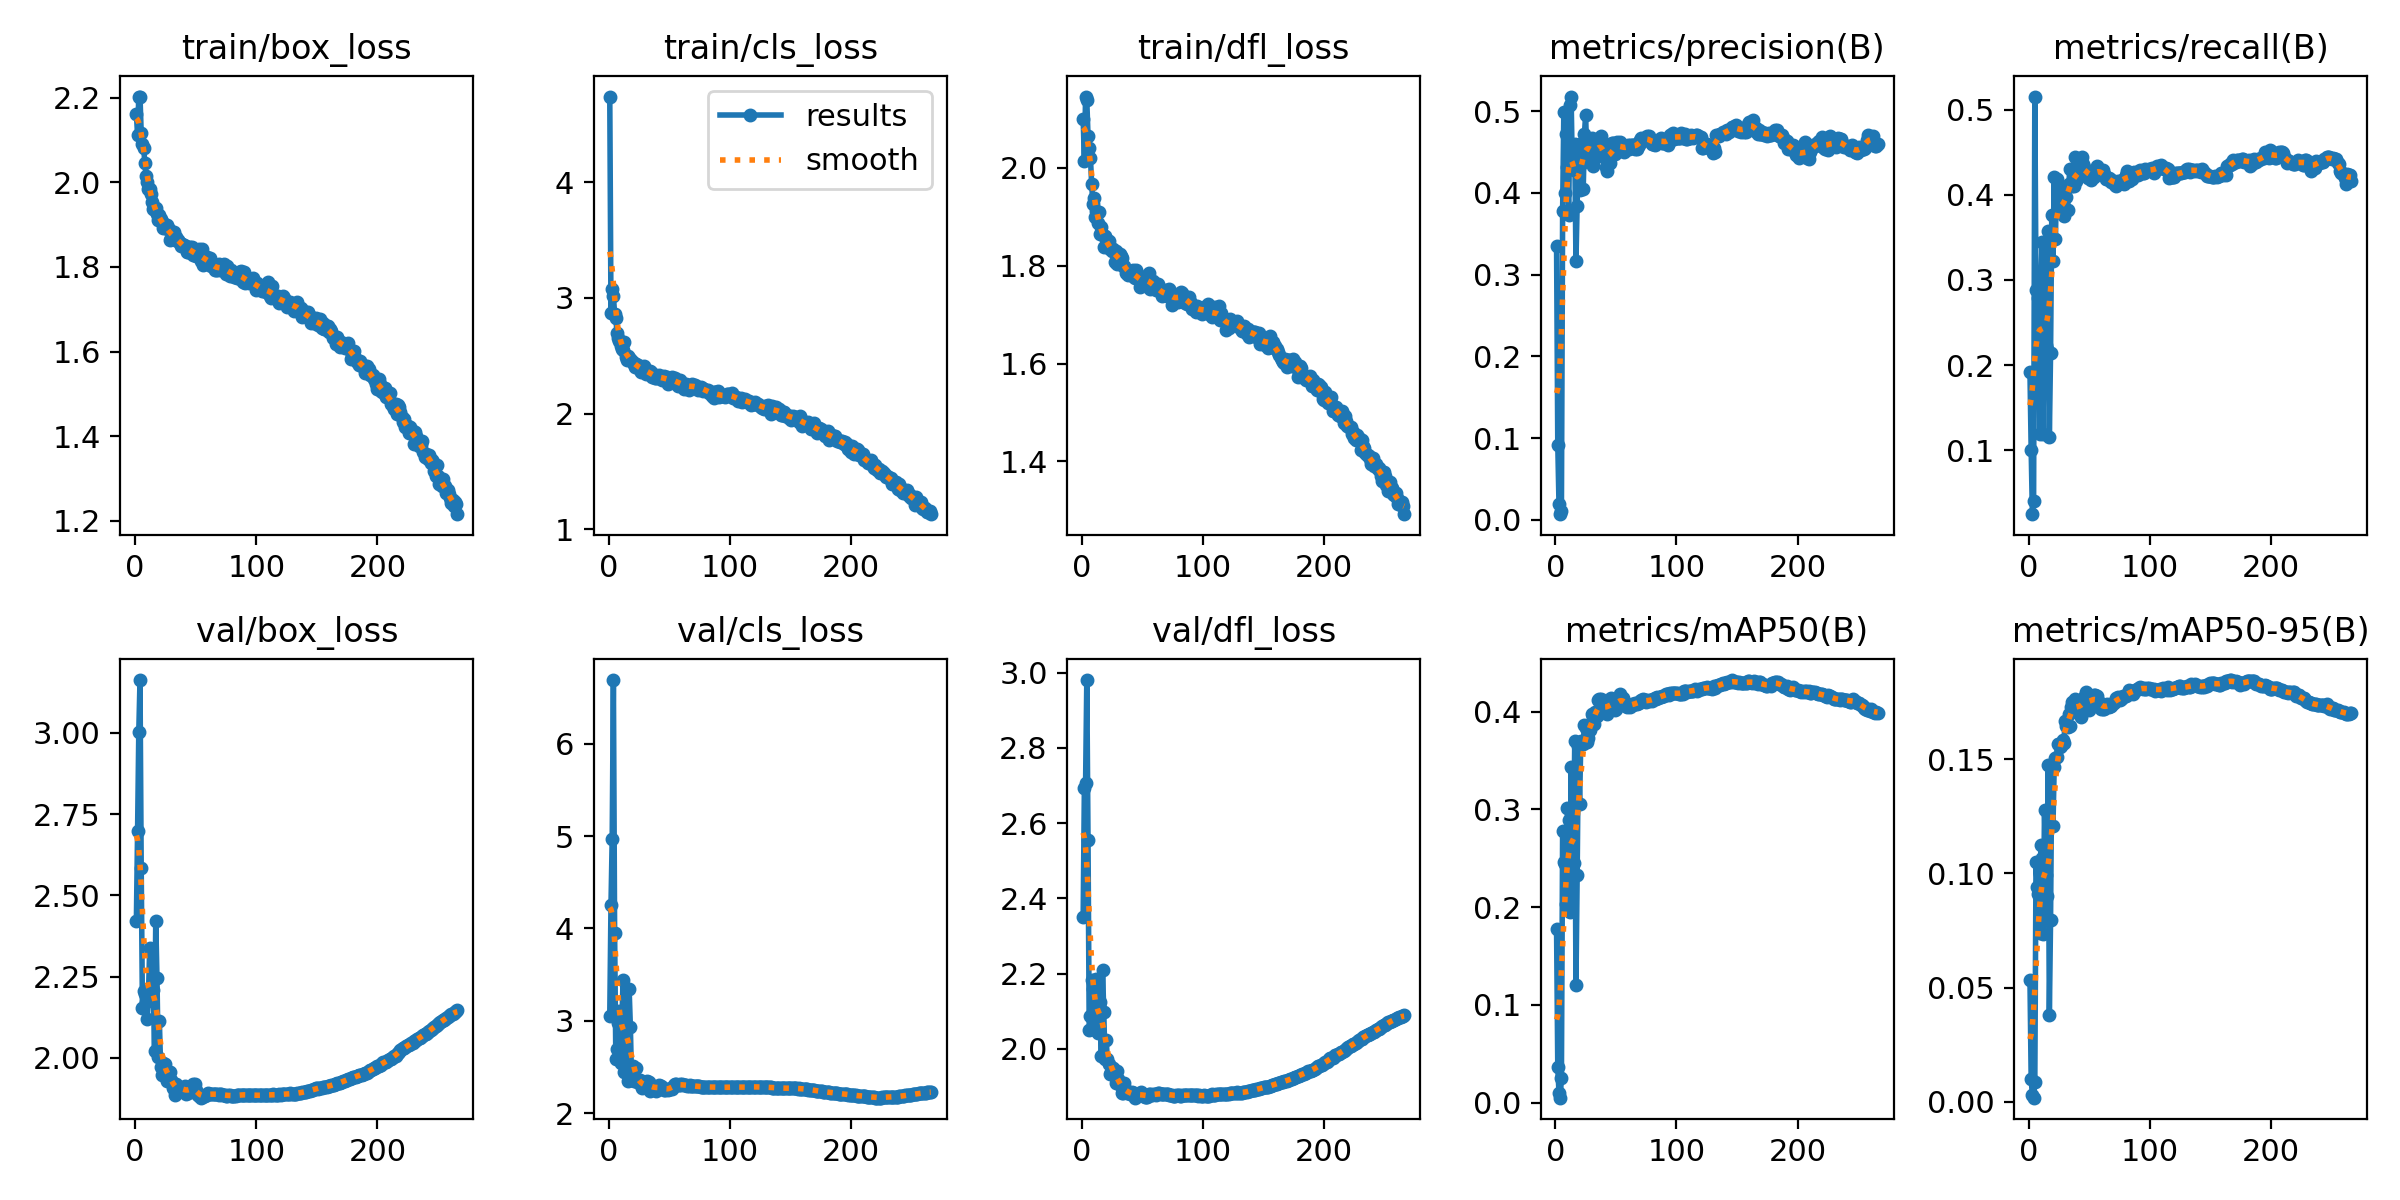

Source data for this figure (header and first rows):
epoch, time, train/box_loss, train/cls_loss, train/dfl_loss, metrics/precision(B), metrics/recall(B), metrics/mAP50(B), metrics/mAP50-95(B), val/box_loss, val/cls_loss, val/dfl_loss, lr/pg0, lr/pg1, lr/pg2
1, 180.6, 2.162, 4.74, 2.099, 0.3356, 0.1915, 0.1772, 0.0535, 2.42, 3.053, 2.351, 0.00333, 0.00333, 0.00333
2, 345.2, 2.111, 2.872, 2.014, 0.09204, 0.1, 0.03635, 0.00984, 2.697, 4.249, 2.694, 0.006641, 0.006641, 0.006641
3, 505.3, 2.202, 3.074, 2.145, 0.01927, 0.025, 0.00996, 0.00307, 3.003, 4.972, 2.708, 0.00993, 0.00993, 0.00993
4, 664.9, 2.203, 3.015, 2.137, 0.0071, 0.04028, 0.00504, 0.00185, 3.163, 6.69, 2.98, 0.009901, 0.009901, 0.009901
5, 825.1, 2.115, 2.863, 2.064, 0.01052, 0.5153, 0.02565, 0.00886, 2.583, 3.953, 2.557, 0.009868, 0.009868, 0.009868
6, 985.6, 2.092, 2.825, 2.04, 0.378, 0.2879, 0.2776, 0.105, 2.154, 2.589, 2.049, 0.009835, 0.009835, 0.009835
7, 1146, 2.08, 2.696, 2.02, 0.4994, 0.1861, 0.2464, 0.09429, 2.205, 2.696, 2.088, 0.009802, 0.009802, 0.009802
8, 1306, 2.047, 2.653, 1.966, 0.3995, 0.2792, 0.2445, 0.09083, 2.197, 2.982, 2.183, 0.009769, 0.009769, 0.009769
9, 1465, 2.015, 2.625, 1.927, 0.4723, 0.1194, 0.2036, 0.07404, 2.171, 3.101, 2.158, 0.009736, 0.009736, 0.009736
10, 1626, 2.001, 2.583, 1.938, 0.4315, 0.2931, 0.3016, 0.1124, 2.12, 2.538, 2.106, 0.009703, 0.009703, 0.009703
11, 1787, 1.984, 2.562, 1.898, 0.3732, 0.3444, 0.2892, 0.1066, 2.195, 3.001, 2.05, 0.00967, 0.00967, 0.00967
12, 1946, 1.985, 2.553, 1.911, 0.5081, 0.1194, 0.1952, 0.07362, 2.339, 3.447, 2.186, 0.009637, 0.009637, 0.009637
13, 2106, 1.972, 2.614, 1.886, 0.5179, 0.3, 0.3431, 0.128, 2.197, 2.444, 2.043, 0.009604, 0.009604, 0.009604
14, 2267, 1.953, 2.487, 1.909, 0.4303, 0.2236, 0.2521, 0.09917, 2.199, 2.947, 2.113, 0.009571, 0.009571, 0.009571
15, 2427, 1.937, 2.459, 1.864, 0.4282, 0.2194, 0.2451, 0.09016, 2.21, 2.92, 2.125, 0.009538, 0.009538, 0.009538
16, 2587, 1.934, 2.5, 1.878, 0.4602, 0.3569, 0.3703, 0.1474, 2.02, 2.346, 1.981, 0.009505, 0.009505, 0.009505
17, 2747, 1.938, 2.482, 1.862, 0.3162, 0.1153, 0.1206, 0.03792, 2.421, 3.341, 2.211, 0.009472, 0.009472, 0.009472
18, 2908, 1.926, 2.473, 1.839, 0.3841, 0.2139, 0.2326, 0.07981, 2.247, 2.936, 2.098, 0.009439, 0.009439, 0.009439
19, 3068, 1.91, 2.455, 1.859, 0.4562, 0.3764, 0.3651, 0.1458, 2.004, 2.361, 1.973, 0.009406, 0.009406, 0.009406
20, 3228, 1.922, 2.435, 1.854, 0.403, 0.3222, 0.3049, 0.1209, 2.112, 2.506, 2.024, 0.009373, 0.009373, 0.009373
21, 3389, 1.913, 2.436, 1.839, 0.4359, 0.4208, 0.3694, 0.1465, 1.973, 2.345, 1.973, 0.00934, 0.00934, 0.00934
22, 3549, 1.907, 2.405, 1.85, 0.4609, 0.3486, 0.3688, 0.1507, 1.948, 2.349, 1.961, 0.009307, 0.009307, 0.009307
23, 3709, 1.892, 2.432, 1.833, 0.4043, 0.4181, 0.3669, 0.1509, 1.984, 2.488, 1.933, 0.009274, 0.009274, 0.009274
24, 3867, 1.901, 2.422, 1.835, 0.4719, 0.3947, 0.3862, 0.1565, 1.959, 2.333, 1.94, 0.009241, 0.009241, 0.009241
25, 4025, 1.892, 2.403, 1.831, 0.4955, 0.3861, 0.3829, 0.1567, 1.982, 2.324, 1.95, 0.009208, 0.009208, 0.009208
26, 4183, 1.9, 2.375, 1.834, 0.4402, 0.3833, 0.3691, 0.1553, 1.929, 2.361, 1.95, 0.009175, 0.009175, 0.009175
27, 4341, 1.889, 2.36, 1.807, 0.4443, 0.3798, 0.3731, 0.1559, 1.957, 2.314, 1.937, 0.009142, 0.009142, 0.009142
28, 4499, 1.889, 2.397, 1.829, 0.4645, 0.3833, 0.3811, 0.1586, 1.958, 2.27, 1.911, 0.009109, 0.009109, 0.009109
29, 4658, 1.863, 2.41, 1.803, 0.4556, 0.375, 0.3807, 0.1571, 1.957, 2.297, 1.942, 0.009076, 0.009076, 0.009076
30, 4816, 1.868, 2.384, 1.817, 0.4666, 0.4069, 0.3976, 0.1667, 1.931, 2.292, 1.92, 0.009043, 0.009043, 0.009043
31, 4974, 1.88, 2.34, 1.823, 0.4327, 0.3972, 0.3942, 0.1645, 1.908, 2.326, 1.908, 0.00901, 0.00901, 0.00901
32, 5132, 1.883, 2.371, 1.819, 0.4409, 0.3823, 0.3868, 0.1642, 1.904, 2.346, 1.901, 0.008977, 0.008977, 0.008977
33, 5290, 1.862, 2.348, 1.815, 0.4482, 0.4125, 0.3997, 0.1699, 1.886, 2.333, 1.884, 0.008944, 0.008944, 0.008944
34, 5448, 1.871, 2.372, 1.798, 0.4466, 0.4306, 0.3957, 0.1648, 1.92, 2.243, 1.884, 0.008911, 0.008911, 0.008911
35, 5606, 1.863, 2.357, 1.798, 0.466, 0.4125, 0.412, 0.1728, 1.906, 2.282, 1.908, 0.008878, 0.008878, 0.008878
36, 5765, 1.859, 2.32, 1.786, 0.4571, 0.4104, 0.4132, 0.1751, 1.909, 2.292, 1.89, 0.008845, 0.008845, 0.008845
37, 5923, 1.857, 2.345, 1.787, 0.4612, 0.4097, 0.405, 0.1735, 1.905, 2.296, 1.882, 0.008812, 0.008812, 0.008812
38, 6082, 1.849, 2.308, 1.78, 0.4696, 0.4444, 0.4132, 0.1762, 1.908, 2.274, 1.886, 0.008779, 0.008779, 0.008779
39, 6240, 1.854, 2.304, 1.79, 0.4616, 0.4167, 0.4037, 0.1728, 1.908, 2.236, 1.882, 0.008746, 0.008746, 0.008746
40, 6398, 1.851, 2.321, 1.789, 0.4502, 0.4208, 0.4017, 0.172, 1.9, 2.28, 1.879, 0.008713, 0.008713, 0.008713
41, 6556, 1.848, 2.305, 1.783, 0.4433, 0.4208, 0.4054, 0.1731, 1.914, 2.28, 1.884, 0.00868, 0.00868, 0.00868
42, 6714, 1.849, 2.332, 1.791, 0.432, 0.4306, 0.3994, 0.1726, 1.889, 2.3, 1.882, 0.008647, 0.008647, 0.008647
43, 6873, 1.836, 2.317, 1.776, 0.4269, 0.4236, 0.3971, 0.1686, 1.895, 2.292, 1.882, 0.008614, 0.008614, 0.008614
44, 7031, 1.836, 2.294, 1.775, 0.4562, 0.4439, 0.4056, 0.1735, 1.892, 2.289, 1.87, 0.008581, 0.008581, 0.008581
45, 7189, 1.847, 2.308, 1.79, 0.4364, 0.4361, 0.4124, 0.1766, 1.9, 2.264, 1.877, 0.008548, 0.008548, 0.008548
46, 7347, 1.841, 2.329, 1.779, 0.4492, 0.4328, 0.4142, 0.1772, 1.908, 2.253, 1.875, 0.008515, 0.008515, 0.008515
47, 7505, 1.846, 2.299, 1.775, 0.461, 0.4278, 0.4098, 0.1793, 1.912, 2.247, 1.878, 0.008482, 0.008482, 0.008482
48, 7664, 1.827, 2.314, 1.755, 0.4612, 0.4264, 0.4063, 0.1765, 1.919, 2.257, 1.883, 0.008449, 0.008449, 0.008449
49, 7822, 1.833, 2.257, 1.775, 0.447, 0.4194, 0.4016, 0.1737, 1.92, 2.255, 1.885, 0.008416, 0.008416, 0.008416
50, 7981, 1.825, 2.278, 1.764, 0.4527, 0.4208, 0.4026, 0.1717, 1.901, 2.258, 1.879, 0.008383, 0.008383, 0.008383
51, 8139, 1.825, 2.304, 1.767, 0.4617, 0.4169, 0.4063, 0.1729, 1.89, 2.265, 1.875, 0.00835, 0.00835, 0.00835
52, 8297, 1.831, 2.316, 1.77, 0.4602, 0.425, 0.4131, 0.1772, 1.886, 2.266, 1.871, 0.008317, 0.008317, 0.008317
53, 8455, 1.842, 2.284, 1.778, 0.4624, 0.4252, 0.4176, 0.1775, 1.882, 2.289, 1.871, 0.008284, 0.008284, 0.008284
54, 8613, 1.814, 2.28, 1.771, 0.458, 0.4208, 0.4133, 0.1781, 1.878, 2.306, 1.873, 0.008251, 0.008251, 0.008251
55, 8771, 1.843, 2.309, 1.786, 0.4561, 0.4278, 0.4137, 0.178, 1.88, 2.313, 1.879, 0.008218, 0.008218, 0.008218
56, 8929, 1.805, 2.262, 1.752, 0.4514, 0.4333, 0.414, 0.1775, 1.883, 2.313, 1.88, 0.008185, 0.008185, 0.008185
57, 9087, 1.824, 2.242, 1.762, 0.4505, 0.4292, 0.4102, 0.1754, 1.884, 2.307, 1.878, 0.008152, 0.008152, 0.008152
58, 9245, 1.808, 2.264, 1.762, 0.4568, 0.4264, 0.4058, 0.1753, 1.884, 2.302, 1.878, 0.008119, 0.008119, 0.008119
59, 9403, 1.824, 2.288, 1.768, 0.4555, 0.4276, 0.405, 0.1734, 1.889, 2.318, 1.88, 0.008086, 0.008086, 0.008086
60, 9561, 1.817, 2.266, 1.756, 0.4587, 0.4264, 0.4065, 0.172, 1.891, 2.31, 1.879, 0.008053, 0.008053, 0.008053
... 206 more rows
